Image classification data set "DatasetEnfermedadesOregano" (GabrielFMH/DatasetEnfermedadesOregano on GitHub). Class labels (7): alternaria, mosaic, OIDIO, mosca blanca, healthy oregano, roya, trips.

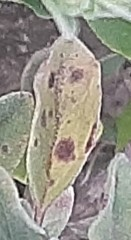
Label: roya

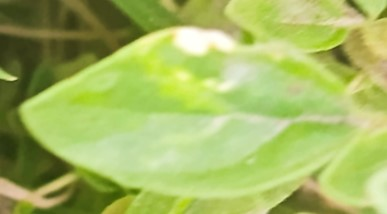
Label: OIDIO

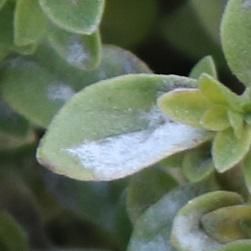
Label: OIDIO

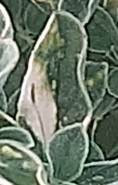
Label: mosaic

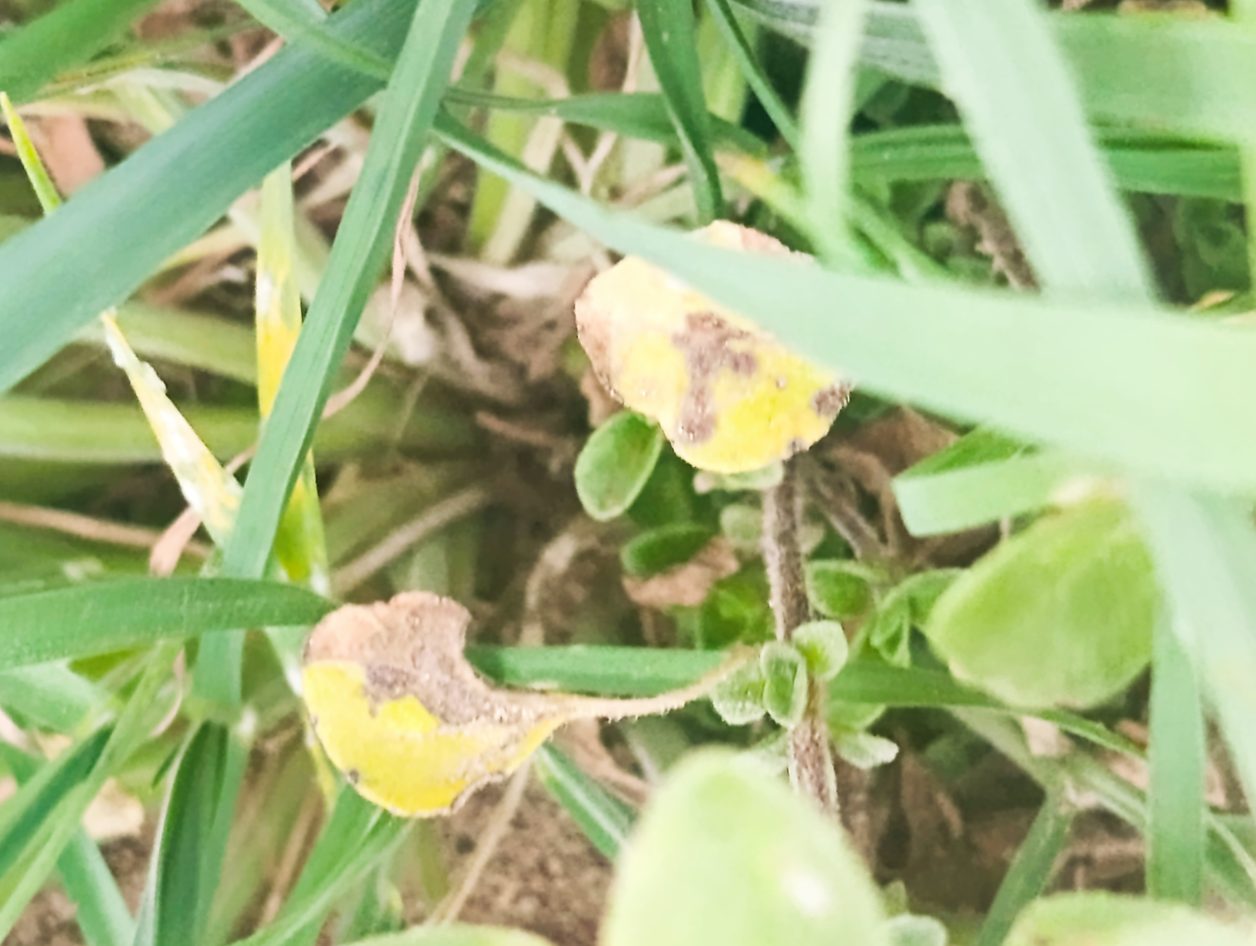
Label: alternaria

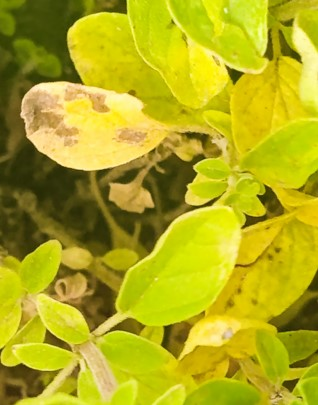
Label: alternaria
